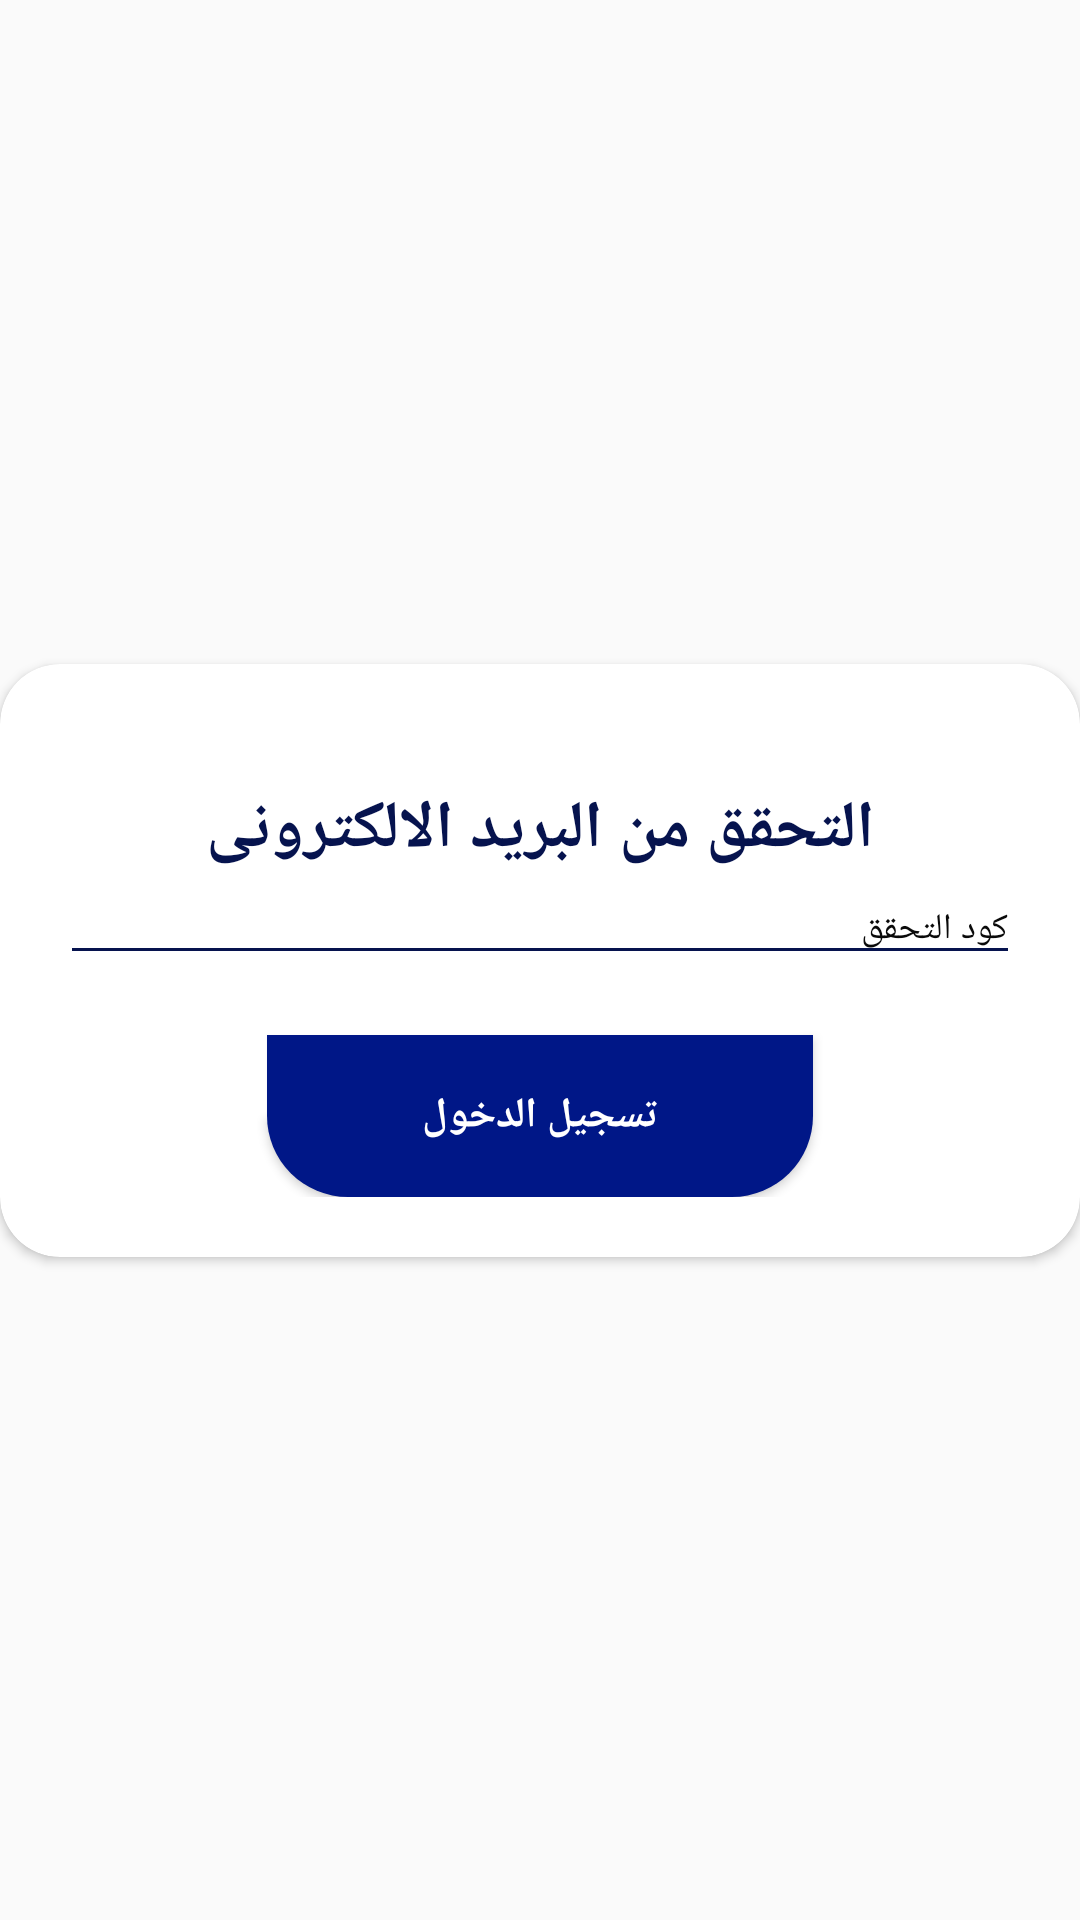

Produce the Android XML layout that renders to this screen, including the resource entries it uses.
<!-- AndroidManifest.xml: application theme AppTheme -->
<!-- res/layout/fragment_verification.xml -->
<?xml version="1.0" encoding="utf-8"?>
<androidx.constraintlayout.widget.ConstraintLayout xmlns:android="http://schemas.android.com/apk/res/android"
    xmlns:app="http://schemas.android.com/apk/res-auto"
    xmlns:tools="http://schemas.android.com/tools"
    android:layout_width="match_parent"
    android:layout_height="match_parent"
    tools:context=".ui.fragments.user.userAuthentication.LoginFragment">

    <ProgressBar
        android:id="@+id/progressBarLoginVerification"
        android:layout_width="wrap_content"
        android:layout_height="wrap_content"
        android:indeterminateTint="#d60909"
        android:visibility="invisible"
        app:layout_constraintBottom_toTopOf="@+id/cardView2"
        app:layout_constraintEnd_toEndOf="parent"
        app:layout_constraintStart_toStartOf="parent"
        app:layout_constraintTop_toTopOf="parent" />

    <androidx.cardview.widget.CardView
        android:id="@+id/cardView2"
        style="@style/loginCard"
        android:layout_gravity="center"
        android:background="@color/whiteCardColor"
        android:elevation="5dp"
        app:cardCornerRadius="@dimen/loginCardRadius"
        app:layout_constraintBottom_toBottomOf="parent"
        app:layout_constraintEnd_toEndOf="parent"
        app:layout_constraintStart_toStartOf="parent"
        app:layout_constraintTop_toTopOf="parent">


        <LinearLayout
            style="@style/linearParent"
            android:layout_gravity="center"
            android:padding="@dimen/loginViewsMargin">

            <TextView
                style="@style/headerTextPrimary"
                android:layout_marginTop="@dimen/loginViewsMargin"
                android:text="@string/verification" />


            <EditText
                android:id="@+id/editTextCode"
                style="@style/modifiedEditText"
                android:hint="@string/verification_code"
                android:inputType="textEmailAddress"
                android:maxLines="1"
                android:textColorHighlight="#0C0C0C"
                android:textColorHint="#090909" />


            <Button
                android:id="@+id/codeLoginButton"
                style="@style/loginButton"
                android:layout_gravity="center_horizontal"
                android:layout_marginTop="@dimen/loginViewsMargin"
                android:text="@string/login" />

        </LinearLayout>
    </androidx.cardview.widget.CardView>

</androidx.constraintlayout.widget.ConstraintLayout>
<!-- resources referenced by this layout -->
<resources>
  <color name="whiteCardColor">#fff</color>
  <dimen name="loginCardRadius">20dp</dimen>
  <dimen name="loginViewsMargin">20dp</dimen>
  <string name="login">تسجيل الدخول</string>
  <string name="verification">التحقق من البريد الالكترونى</string>
  <string name="verification_code">كود التحقق</string>
  <style name="headerTextPrimary" parent="headerText">
          <item name="android:textColor">@color/colorPrimaryDark</item>
      </style>
  <style name="linearParent" parent="parent">
          <item name="android:orientation">vertical</item>
      </style>
  <style name="loginButton" parent="viewParent">
          <item name="android:background">@drawable/login_shape_bk</item>
          <item name="android:textColor">@color/whiteTextColor</item>
          <item name="android:textStyle">bold</item>
      </style>
  <style name="loginCard" parent="parent" />
  <style name="modifiedEditText" parent="parent">
          <item name="android:textSize">@dimen/newsMoreTextSize</item>
          <item name="android:backgroundTint" tools:ignore="NewApi">@color/colorPrimaryDark</item>
      </style>
  <style name="AppTheme" parent="Theme.AppCompat.Light.DarkActionBar">
          
          <item name="colorPrimary">@color/colorPrimary</item>
          <item name="colorPrimaryDark">@color/colorPrimaryDark</item>
          <item name="colorAccent">@color/colorAccent</item>
          <item name="fontFamily">@font/cairo</item>
      </style>
  <style name="headerText" parent="parent">
          <item name="android:textSize">@dimen/headerTextSize</item>
          <item name="android:textAlignment">center</item>
          <item name="android:textColor">@color/whiteTextColor</item>
          <item name="android:textStyle">bold</item>
      </style>
  <color name="colorPrimaryDark">#06134E</color>
  <style name="parent">
          <item name="android:layout_width">match_parent</item>
          <item name="android:layout_height">wrap_content</item>
      </style>
  <style name="viewParent">
          <item name="android:layout_width">wrap_content</item>
          <item name="android:layout_height">wrap_content</item>
      </style>
  <!-- drawable login_shape_bk (drawable) -->
  <?xml version="1.0" encoding="utf-8"?>
  <shape xmlns:android="http://schemas.android.com/apk/res/android" android:shape="rectangle" >
      <corners
          android:bottomLeftRadius="27dp"
          android:bottomRightRadius="27dp"
          android:topLeftRadius="0dp"
          android:topRightRadius="0dp"
          />
      <solid
          android:color="@color/colorPrimary"
          />
      <size
          android:width="182dp"
          android:height="54dp"
          />
  </shape>
  <color name="whiteTextColor">#fff</color>
  <dimen name="newsMoreTextSize">12sp</dimen>
  <color name="colorPrimary">#001787</color>
  <color name="colorAccent">#f3f3f3</color>
  <dimen name="headerTextSize">22sp</dimen>
</resources>
